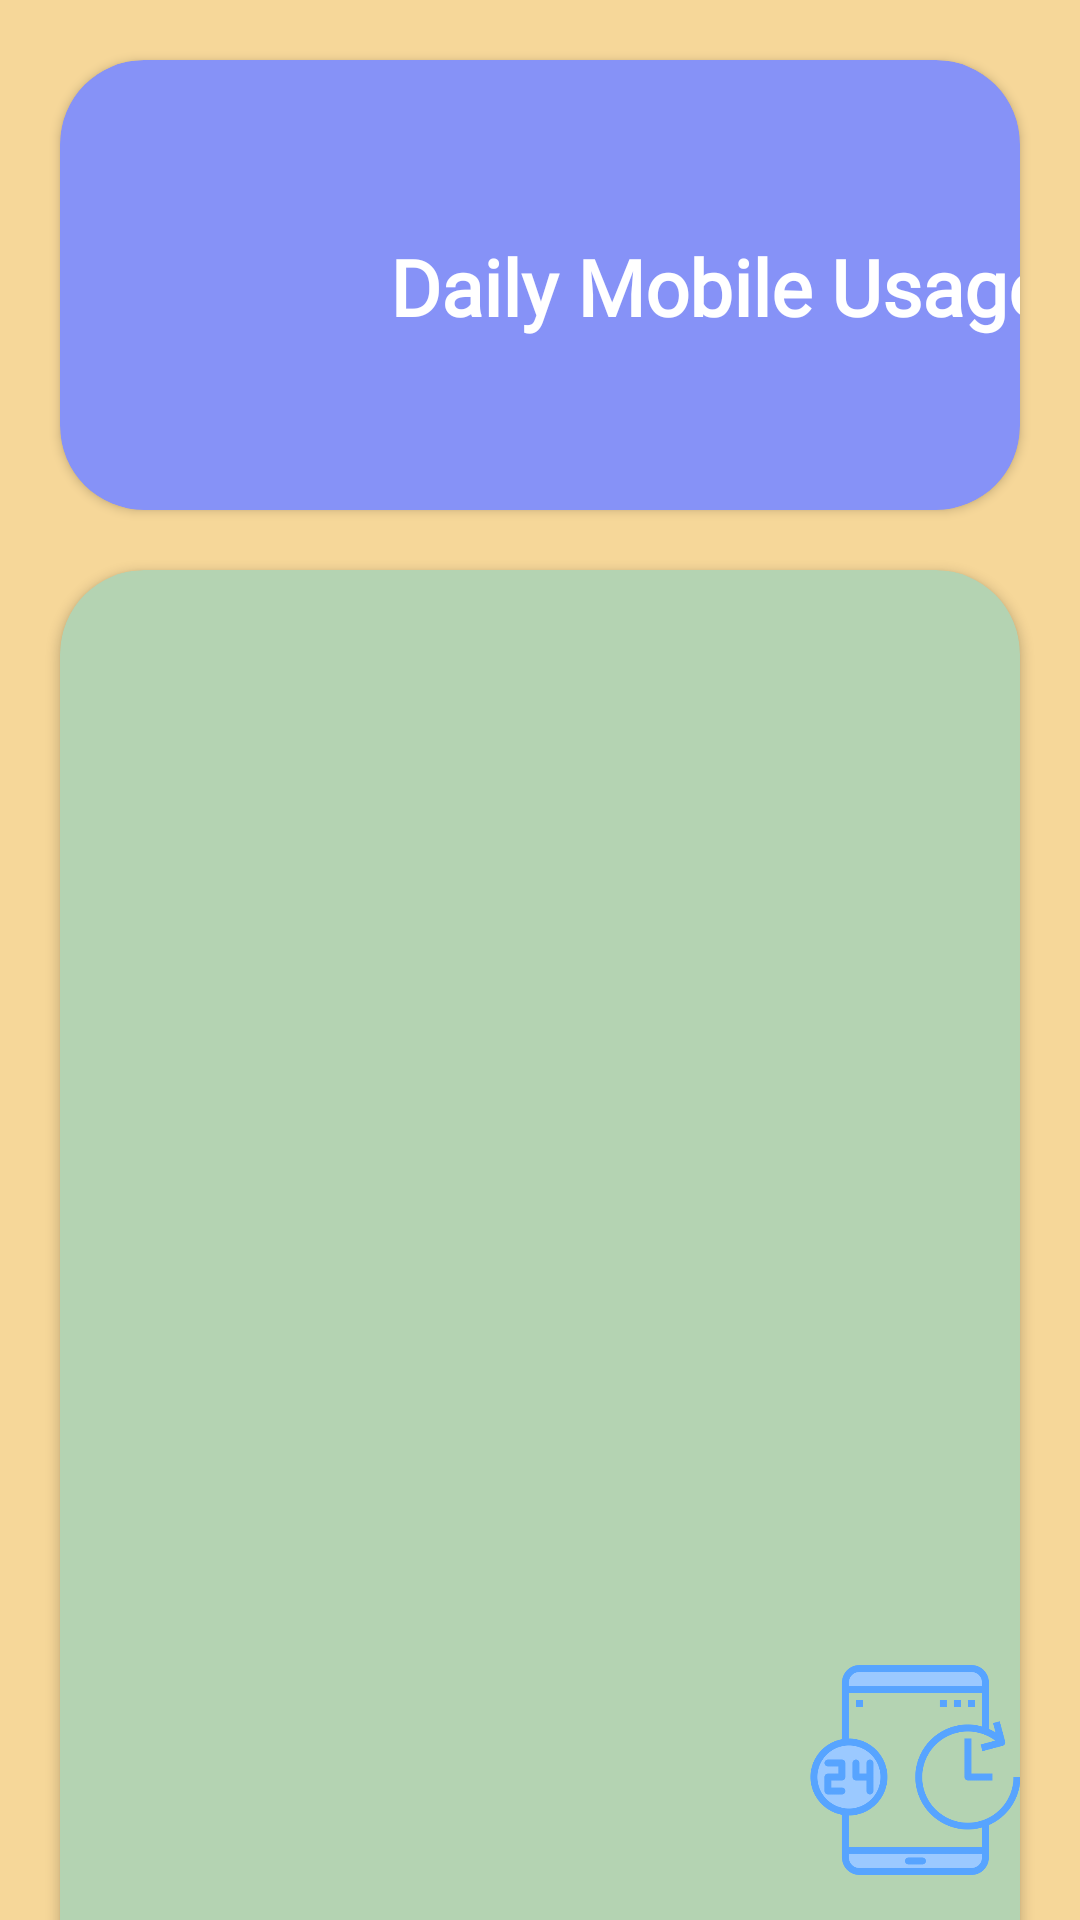

This screen was rendered from an Android layout file. Write that file and the resources it references.
<!-- AndroidManifest.xml: application theme Theme.Sarathi -->
<!-- res/layout/activity_mobile_usage.xml -->
<?xml version="1.0" encoding="utf-8"?>
<androidx.constraintlayout.widget.ConstraintLayout xmlns:android="http://schemas.android.com/apk/res/android"
    xmlns:app="http://schemas.android.com/apk/res-auto"
    xmlns:tools="http://schemas.android.com/tools"
    android:layout_width="match_parent"
    android:layout_height="match_parent"
    android:background="@color/spiritualui"
    tools:context=".activityPack.mobileusage.MobileUsage">


    <androidx.cardview.widget.CardView
        android:layout_width="match_parent"
        android:id="@+id/Appcd0"
        android:layout_height="150dp"
        android:layout_margin="20dp"
        android:padding="20dp"
        app:cardCornerRadius="28dp"
        app:cardBackgroundColor="#8692F7"
        app:layout_constraintTop_toTopOf="parent"
        >


        <androidx.constraintlayout.widget.ConstraintLayout
            android:layout_width="match_parent"
            android:layout_height="match_parent">

            <ImageView
                android:id="@+id/Yogaimg0"
                android:layout_width="80dp"
                android:layout_height="80dp"
                android:layout_marginLeft="20dp"
                android:src="@drawable/mobileusage"
                app:layout_constraintBottom_toBottomOf="parent"
                app:layout_constraintLeft_toLeftOf="parent"
                app:layout_constraintTop_toTopOf="parent" />

            <TextView
                android:id="@+id/Yoga0"
                android:layout_width="wrap_content"
                android:layout_height="wrap_content"
                android:layout_marginLeft="10dp"
                android:layout_marginRight="55dp"
                android:gravity="end"
                android:text="Daily Mobile Usage"
                android:textColor="@color/white"
                android:textSize="26sp"
                android:textStyle="bold"
                android:fontFamily="@font/samarkan"
                app:layout_constraintBottom_toBottomOf="parent"
                app:layout_constraintHorizontal_bias="0.0"
                app:layout_constraintLeft_toRightOf="@+id/Yogaimg0"
                app:layout_constraintRight_toRightOf="parent"
                app:layout_constraintTop_toTopOf="parent"
                app:layout_constraintVertical_bias="0.504" />


        </androidx.constraintlayout.widget.ConstraintLayout>

    </androidx.cardview.widget.CardView>


    <androidx.cardview.widget.CardView
        android:layout_width="match_parent"
        android:id="@+id/Appcd1"
        android:layout_height="500dp"
        android:layout_margin="20dp"
        android:padding="20dp"
        app:cardCornerRadius="28dp"
        app:cardBackgroundColor="#B4D3B2"
        app:layout_constraintTop_toBottomOf="@+id/Appcd0"
        >

        <RelativeLayout
            android:layout_width="match_parent"
            android:layout_height="match_parent">
            <ImageView
                android:layout_width="match_parent"
                android:layout_height="match_parent"
                android:id="@+id/img"
                android:layout_marginTop="300dp"
                android:layout_marginLeft="250dp"
                android:src="@drawable/tab"
                android:backgroundTint="@color/white"
                android:outlineAmbientShadowColor="@color/black"
                >

            </ImageView>

            <ListView
                android:id="@+id/listview"
                android:layout_width="385dp"
                android:layout_height="500dp"
                android:layout_marginRight="10dp"
                android:textAlignment="center"
                android:textStyle="bold"
                android:textColor="@color/off_white"
                android:layout_marginLeft="10dp"
                app:layout_constraintBottom_toBottomOf="parent">


            </ListView>

        </RelativeLayout>


    </androidx.cardview.widget.CardView>

</androidx.constraintlayout.widget.ConstraintLayout>
<!-- resources referenced by this layout -->
<resources>
  <color name="black">#000000</color>
  <color name="off_white">#FAF9F6</color>
  <color name="spiritualui">#f6d799</color>
  <color name="white">#FFFFFFFF</color>
  <!-- drawable tab: png bitmap (drawable, 22574 bytes) -->
  <style name="Theme.Sarathi" parent="Theme.MaterialComponents.Light.DarkActionBar">
          
          <item name="colorPrimary">@color/gold</item>
          <item name="colorPrimaryVariant">@color/gold</item>
          <item name="colorOnPrimary">@color/white</item>
          
          <item name="colorSecondary">@color/teal_200</item>
          <item name="colorSecondaryVariant">@color/teal_700</item>
          <item name="colorOnSecondary">@color/gold</item>
  
          
          <item name="android:statusBarColor" tools:targetApi="21">?attr/colorPrimaryVariant</item>
          
  
      </style>
  <color name="gold">#ffbf00</color>
  <color name="teal_200">#FF03DAC5</color>
  <color name="teal_700">#FF018786</color>
</resources>
